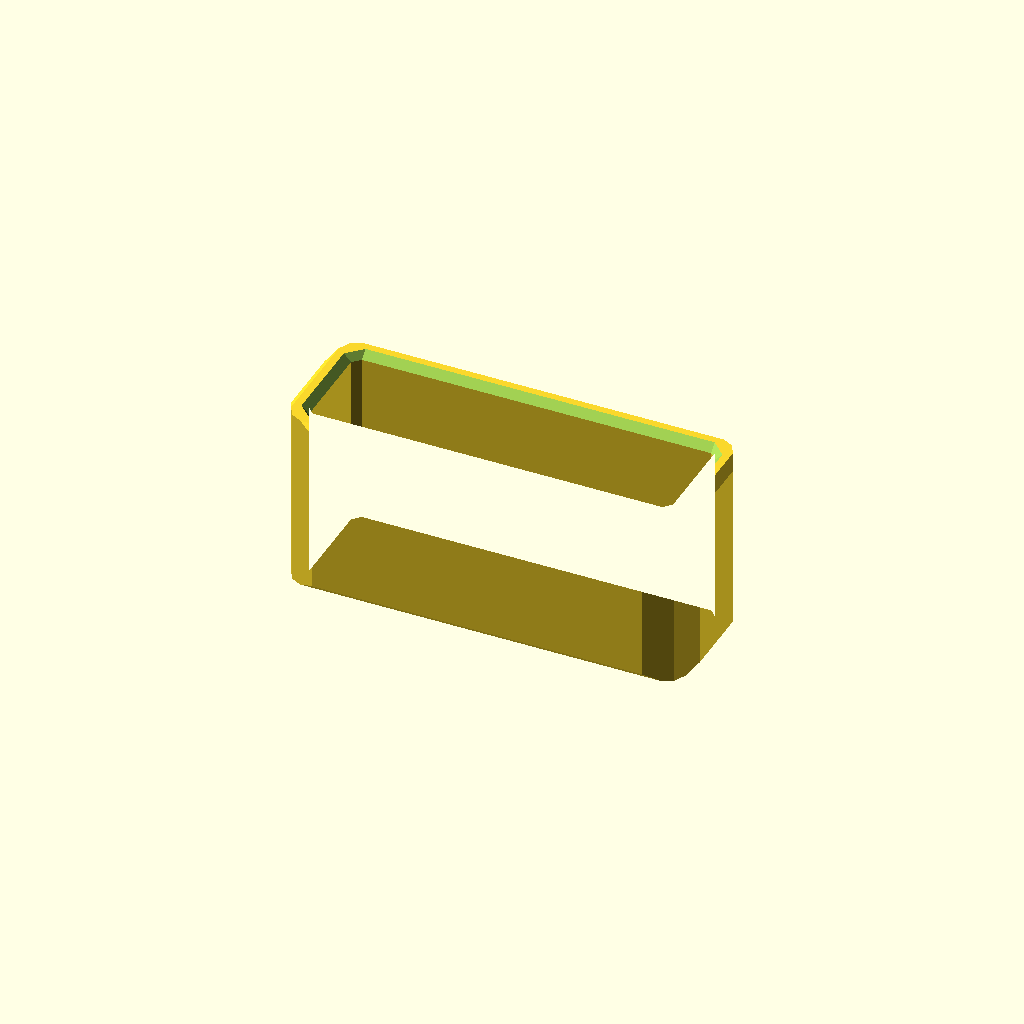
Cell 1: rendered with the file's own defaults.
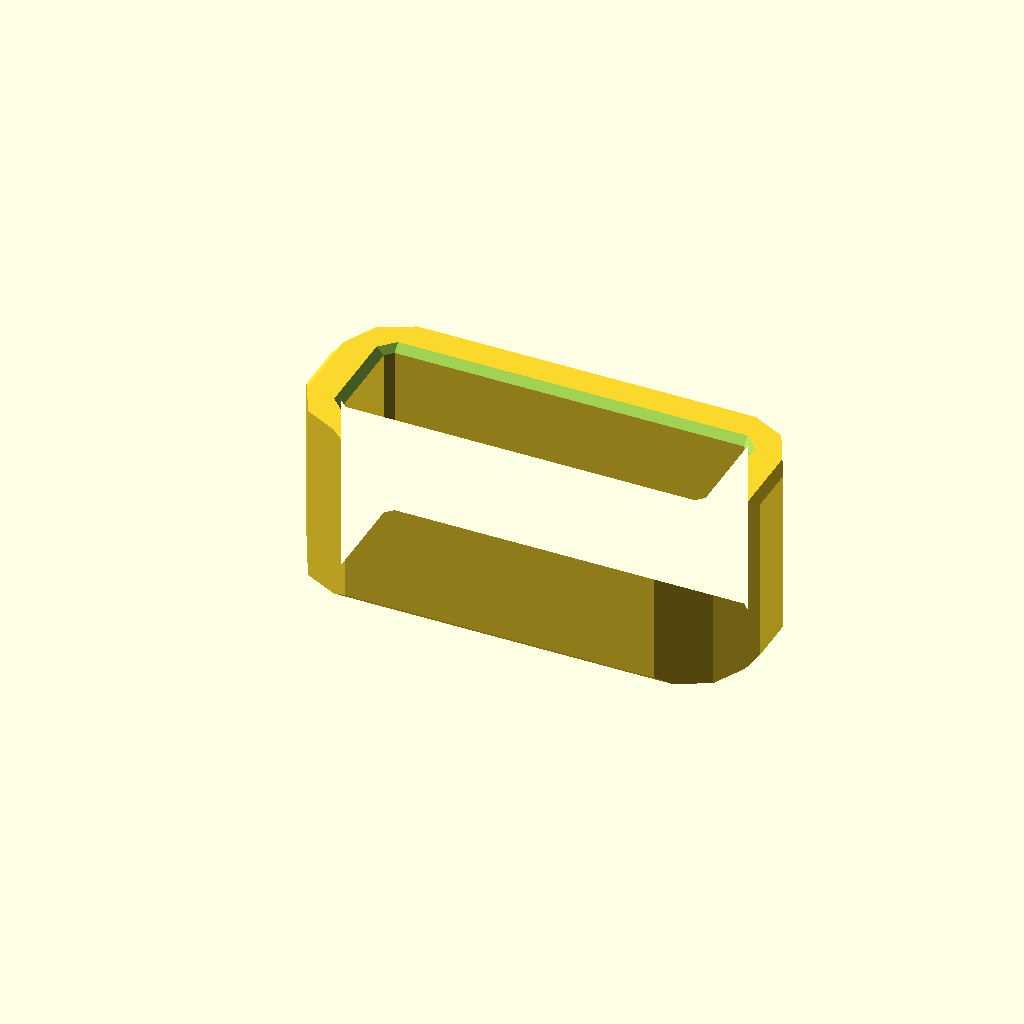
Cell 2: the same model with thickness = 3.
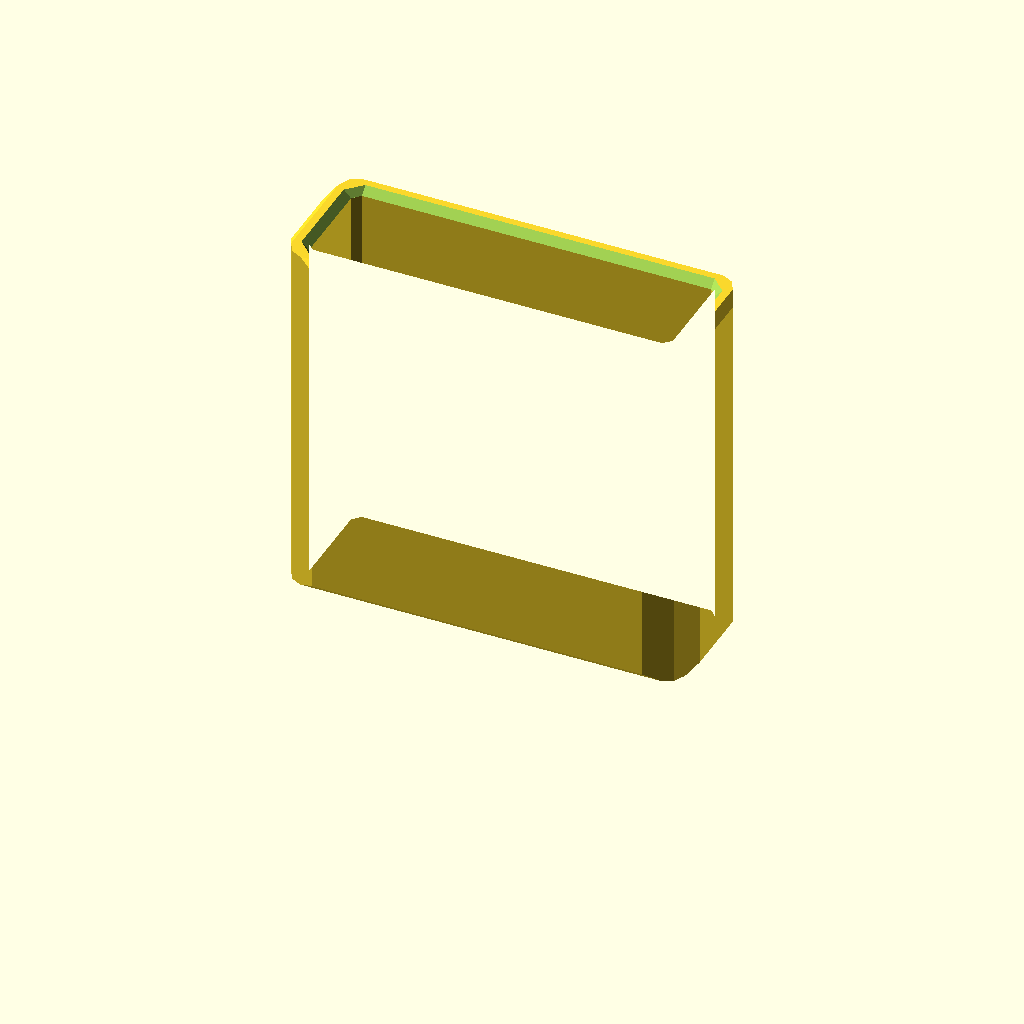
Cell 3: the same model with depth = 24.4.
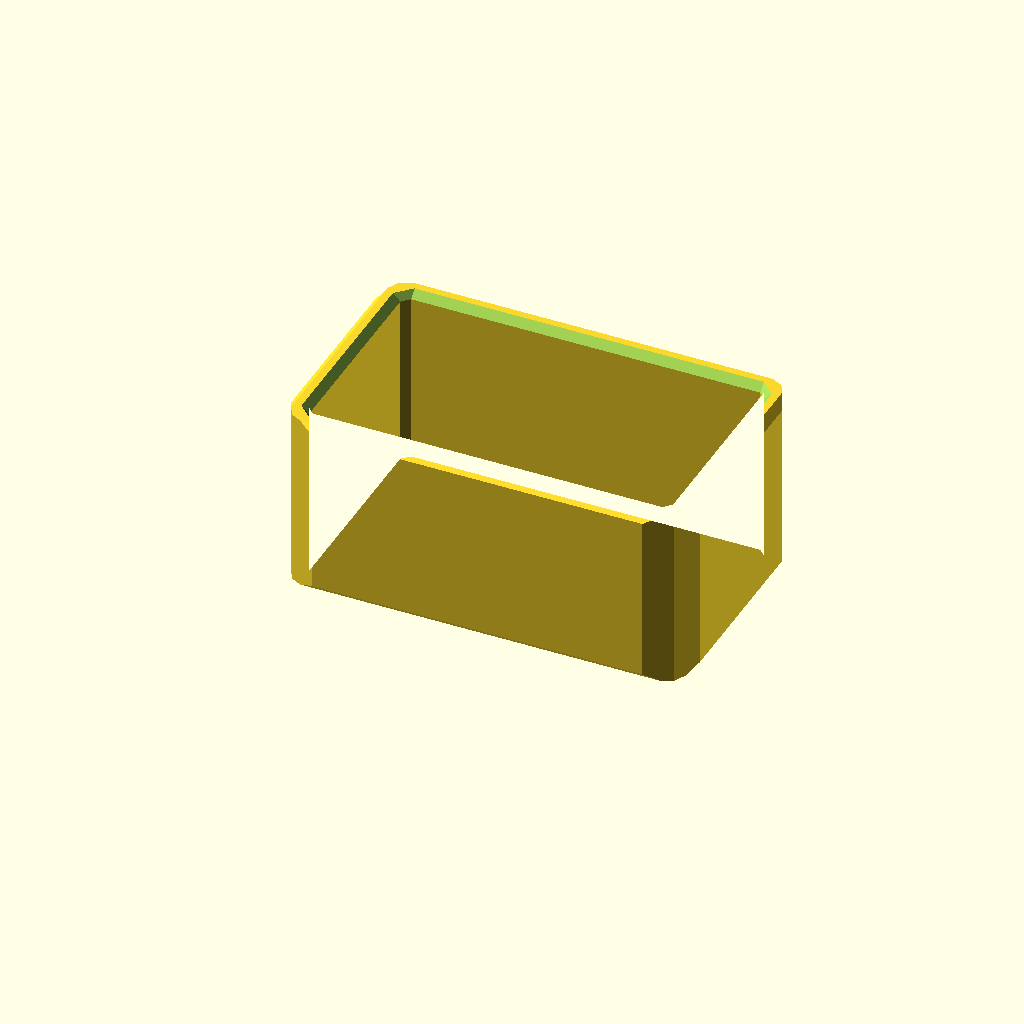
Cell 4: innerHeight = 14.2 (everything else at default).
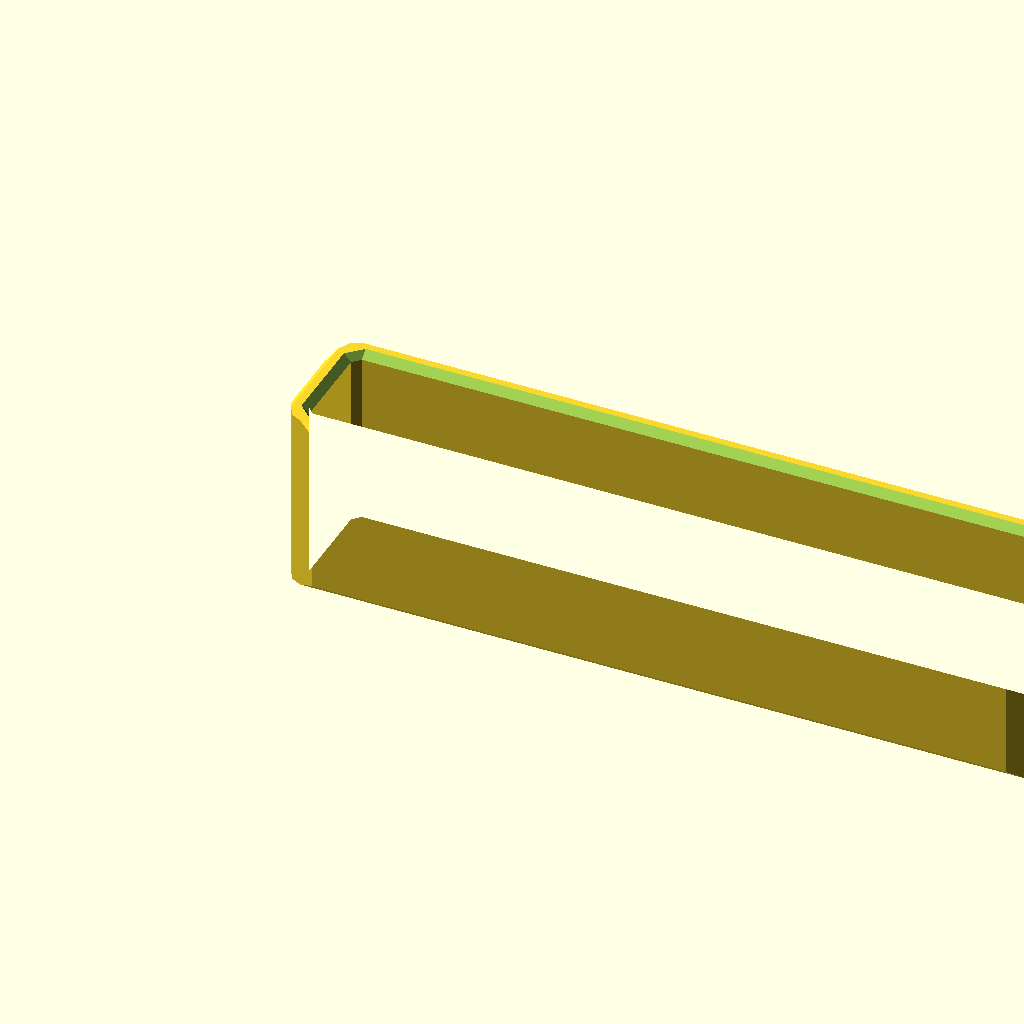
Cell 5: innerWidth = 49 (everything else at default).
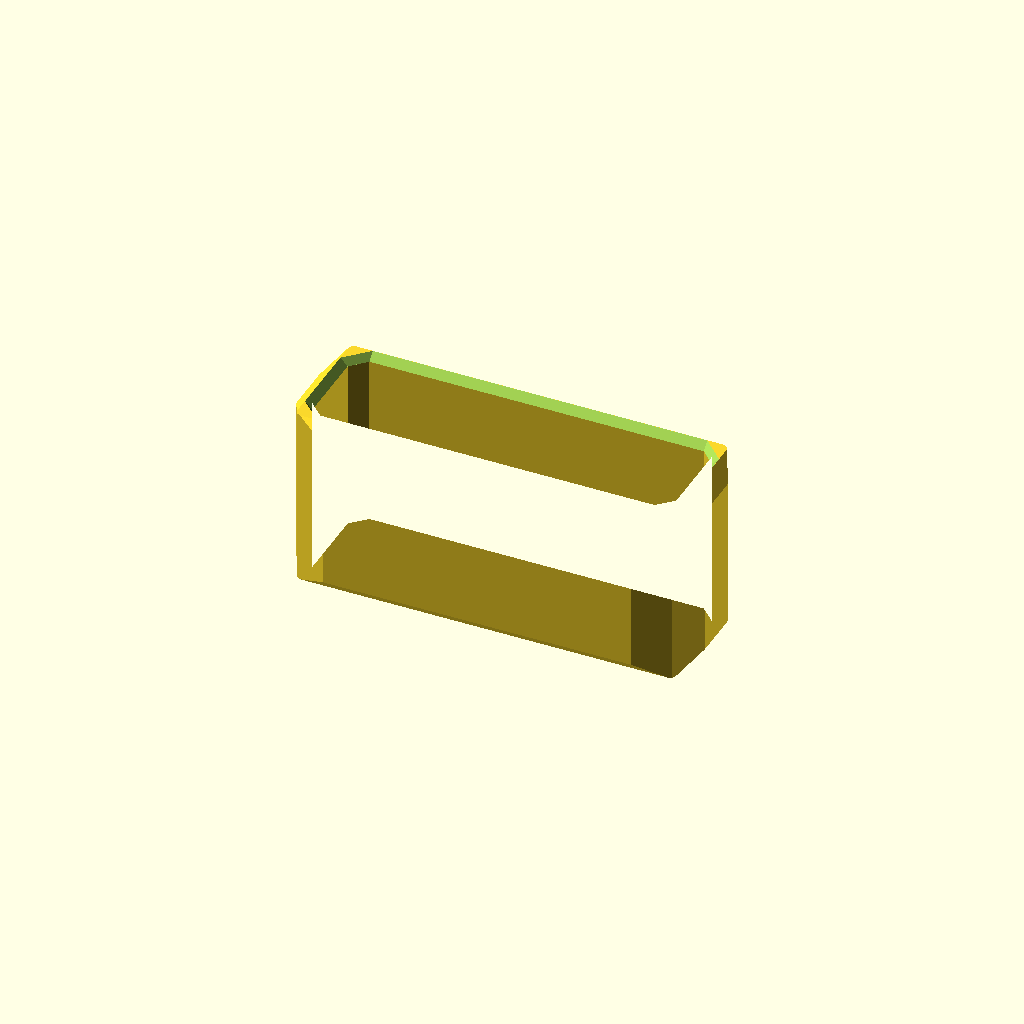
Cell 6 — chamfer set to 1, the other parameters unchanged.
All cells are drawn from one camera (rotation 55°, 0°, 25°, orthographic, colour scheme Cornfield), so only the parameter changes between them.
The OpenSCAD source (202304PowerWatchBandBracket.scad):
// created by IndiePandaaaaa

// original [mm]
thickness = 1.5;
depth = 12.2;
innerHeight = 7.1;
//innerWidth = 22.3;

// optimizations:
innerWidth = 24.5;
chamfer = 0.5;
chamferPyramid = 0.5;

module pyra(chamferPyra = 0.25) {
  polyhedron(
  points = [
    // INNER FACE
      [thickness, thickness + chamfer, chamferPyra], //0
      [thickness + chamfer, thickness, chamferPyra], //1
      [thickness + innerWidth - chamfer, thickness, chamferPyra], //2
      [thickness + innerWidth, thickness + chamfer, chamferPyra], //3
      [thickness + innerWidth, thickness + innerHeight - chamfer, chamferPyra], //4
      [thickness + innerWidth - chamfer, thickness + innerHeight, chamferPyra], //5
      [thickness + chamfer, thickness + innerHeight, chamferPyra], //6
      [thickness, thickness + innerHeight - chamfer, chamferPyra], //7
    // OUTER FACE
      [thickness - chamferPyra, thickness + chamfer, -0.01], //8
      [thickness + chamfer, thickness - chamferPyra, -0.01], //9
      [thickness + innerWidth - chamfer, thickness - chamferPyra, -0.01], //10
      [thickness + innerWidth + chamferPyra, thickness + chamfer, -0.01], //11
      [thickness + innerWidth + chamferPyra, thickness + innerHeight - chamfer, -0.01], //12
      [thickness + innerWidth - chamfer, thickness + innerHeight + chamferPyra, -0.01], //13
      [thickness + chamfer, thickness + innerHeight + chamferPyra, -0.01], //14
      [thickness - chamferPyra, thickness + innerHeight - chamfer, -0.01], //15
    ],
  faces = [
      [7, 6, 5, 4, 3, 2, 1, 0], //0
      [0, 1, 9, 8], //1
      [1, 2, 10, 9], //2
      [2, 3, 11, 10], //3
      [3, 4, 12, 11], //4
      [4, 5, 13, 12], //5
      [5, 6, 14, 13], //6
      [6, 7, 15, 14], //7
      [7, 0, 8, 15], //8
      [8, 9, 10, 11, 12, 13, 14, 15], //9
    ]
  );
}

intersection() {
  difference() {
    linear_extrude(height = depth) {
      difference() {
        outer_chamfer = chamfer + thickness - 0.25;
        polygon([
            [0, outer_chamfer / 2 * 3],
            [outer_chamfer / 2, outer_chamfer / 2],
            [outer_chamfer / 2 * 3, 0],
            [thickness * 2 + innerWidth - outer_chamfer / 2 * 3, 0],
            [thickness * 2 + innerWidth - outer_chamfer / 2, outer_chamfer / 2],
            [thickness * 2 + innerWidth, outer_chamfer / 2 * 3],
            [thickness * 2 + innerWidth, thickness * 2 + innerHeight - outer_chamfer / 2 * 3],
            [thickness * 2 + innerWidth - outer_chamfer / 2, thickness * 2 + innerHeight - outer_chamfer / 2
            ],
            [thickness * 2 + innerWidth - outer_chamfer / 2 * 3, thickness * 2 + innerHeight],
            [outer_chamfer / 2 * 3, thickness * 2 + innerHeight],
            [outer_chamfer / 2, thickness * 2 + innerHeight - outer_chamfer / 2],
            [0, thickness * 2 + innerHeight - outer_chamfer / 2 * 3],
          ]);
        polygon([
            [thickness, thickness + chamfer],
            [thickness + chamfer, thickness],
            [thickness + innerWidth - chamfer, thickness],
            [thickness + innerWidth, thickness + chamfer],
            [thickness + innerWidth, thickness + innerHeight - chamfer],
            [thickness + innerWidth - chamfer, thickness + innerHeight],
            [thickness + chamfer, thickness + innerHeight],
            [thickness, thickness + innerHeight - chamfer],
          ]);
      }
    }
    pyra(chamferPyramid);
    translate([innerWidth + thickness * 2, 0, depth])
      rotate([0, 180, 0]) pyra(chamferPyramid);
  }
  rotate([0, 90, 0]) translate([-depth, 0, 0]) {
    linear_extrude(innerWidth + thickness * 2) {
      polygon([
          [0, chamfer],
          [chamfer, 0],
          [depth - chamfer, 0],
          [depth, chamfer],
          [depth, innerHeight + thickness * 2 - chamfer],
          [depth - chamfer, innerHeight + thickness * 2],
          [chamfer, innerHeight + thickness * 2],
          [0, innerHeight + thickness * 2 - chamfer],
        ]);
    }
  }
  rotate([-90, 0, 0]) translate([0, -depth, 0]) {
    linear_extrude(innerHeight + thickness * 2) {
      polygon([
          [0, chamfer],
          [chamfer, 0],
          [innerWidth + 2 * thickness - chamfer, 0],
          [innerWidth + 2 * thickness, chamfer],
          [innerWidth + 2 * thickness, depth - chamfer],
          [innerWidth + 2 * thickness - chamfer, depth],
          [chamfer, depth],
          [0, depth - chamfer],
        ]);
    }
  }
}
Parameter table extracted from the source (name, type, default, range or options):
thickness: number, default 1.5
depth: number, default 12.2
innerHeight: number, default 7.1
innerWidth: number, default 24.5
chamfer: number, default 0.5
chamferPyramid: number, default 0.5
